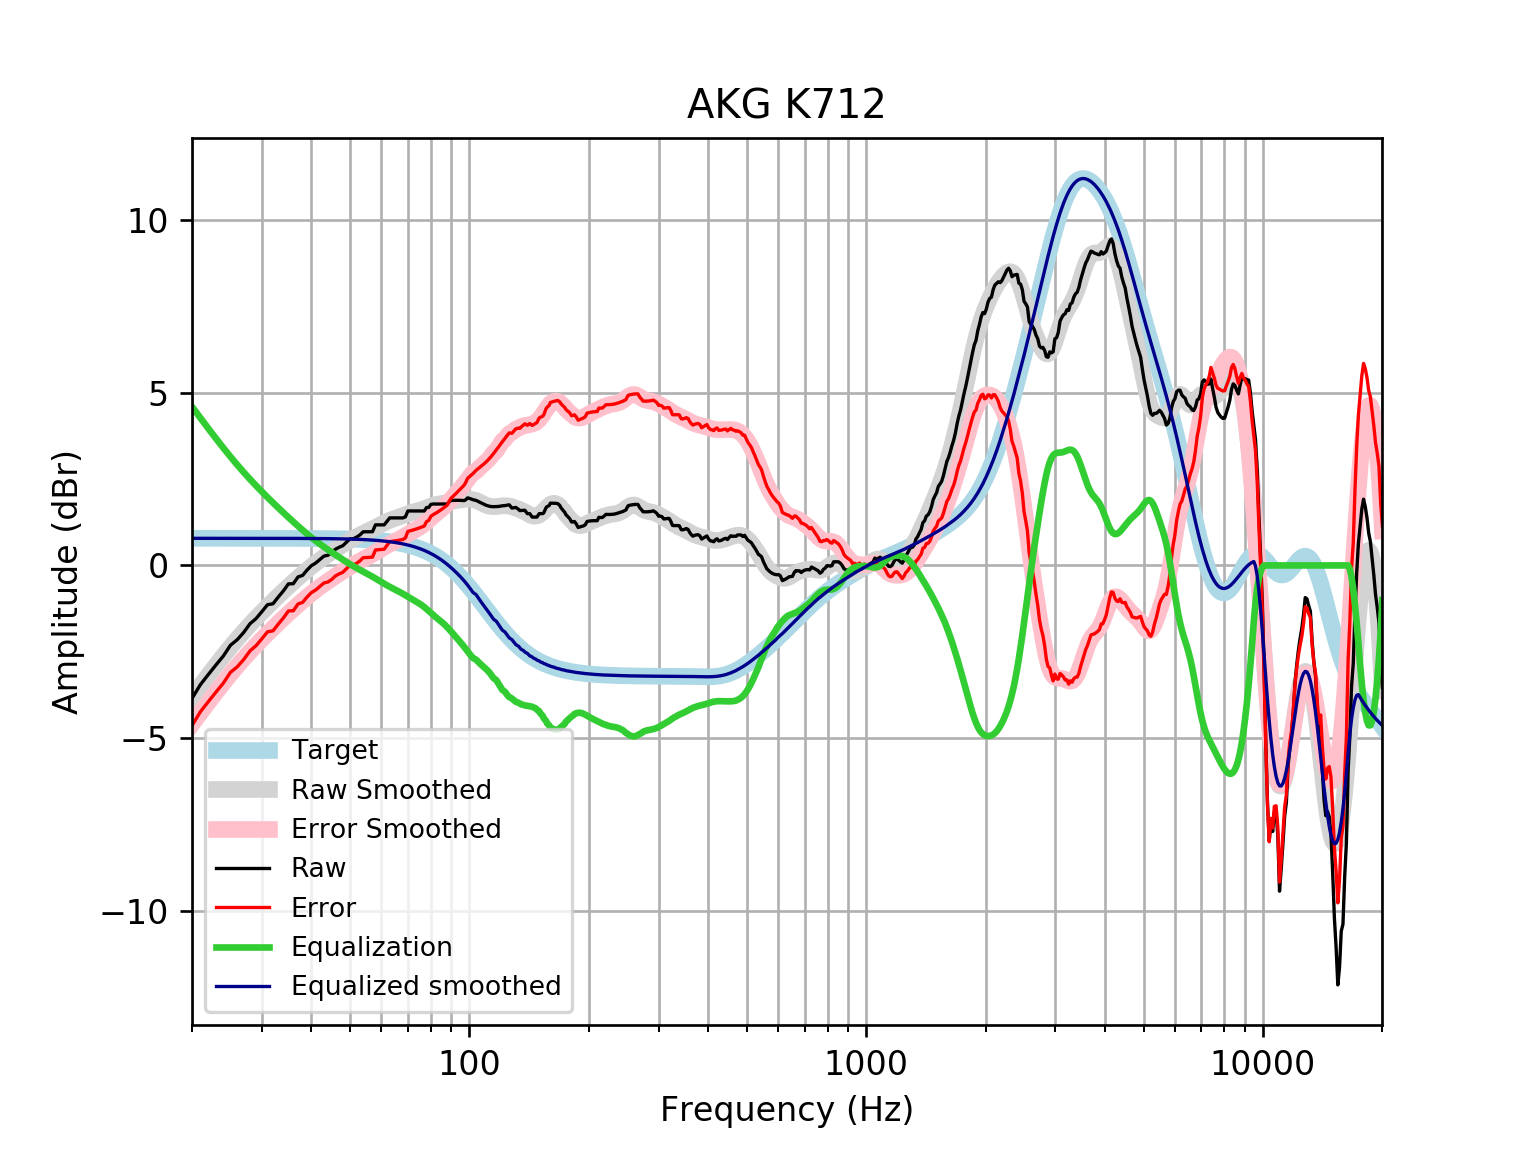

Source data for this figure (header and first rows):
frequency, raw, error, smoothed, error_smoothed, equalization, equalized_raw, equalized_smoothed, target
20, -3.853, -4.639, -3.813, -4.599, 4.599, 0.7455, 0.7859, 0.7859
21, -3.452, -4.238, -3.486, -4.272, 4.272, 0.8194, 0.7859, 0.7859
22, -3.156, -3.941, -3.177, -3.963, 3.963, 0.8077, 0.7859, 0.7858
23, -2.879, -3.665, -2.887, -3.673, 3.673, 0.7945, 0.7858, 0.7858
24, -2.62, -3.406, -2.616, -3.402, 3.402, 0.7816, 0.7858, 0.7858
25, -2.311, -3.097, -2.364, -3.149, 3.149, 0.8381, 0.7857, 0.7857
26, -2.152, -2.937, -2.13, -2.915, 2.915, 0.7638, 0.7857, 0.7857
27, -1.939, -2.725, -1.913, -2.699, 2.699, 0.7596, 0.7856, 0.7856
28, -1.69, -2.475, -1.713, -2.498, 2.498, 0.8082, 0.7855, 0.7855
29, -1.54, -2.325, -1.526, -2.311, 2.311, 0.7715, 0.7854, 0.7854
30, -1.339, -2.124, -1.351, -2.137, 2.137, 0.798, 0.7852, 0.7852
31, -1.138, -1.923, -1.187, -1.972, 1.972, 0.8348, 0.785, 0.785
32, -1.109, -1.894, -1.032, -1.817, 1.817, 0.7077, 0.7848, 0.7848
33, -0.9135, -1.698, -0.8842, -1.669, 1.669, 0.7553, 0.7846, 0.7846
34, -0.7352, -1.519, -0.7433, -1.528, 1.528, 0.7923, 0.7843, 0.7843
35, -0.5341, -1.318, -0.6085, -1.392, 1.392, 0.8584, 0.7839, 0.7839
36, -0.5288, -1.312, -0.4799, -1.263, 1.263, 0.7345, 0.7835, 0.7835
37, -0.3329, -1.116, -0.3573, -1.14, 1.14, 0.8073, 0.783, 0.783
38, -0.2877, -1.07, -0.241, -1.023, 1.023, 0.7357, 0.7824, 0.7824
39, -0.1318, -0.9135, -0.1313, -0.9131, 0.9131, 0.7813, 0.7818, 0.7818
40, -0.004616, -0.7856, -0.02843, -0.8094, 0.8094, 0.8048, 0.781, 0.781
41, 0.06938, -0.7107, 0.06759, -0.7125, 0.7125, 0.7819, 0.7801, 0.7801
42, 0.17, -0.6091, 0.1571, -0.622, 0.622, 0.792, 0.7791, 0.7791
43, 0.2705, -0.5074, 0.2407, -0.5373, 0.5373, 0.8078, 0.778, 0.7779
44, 0.2958, -0.4809, 0.3194, -0.4573, 0.4573, 0.753, 0.7766, 0.7766
45, 0.3711, -0.404, 0.3941, -0.381, 0.381, 0.7522, 0.7752, 0.7751
46, 0.4717, -0.3018, 0.4658, -0.3077, 0.3077, 0.7794, 0.7735, 0.7734
47, 0.5281, -0.2434, 0.5349, -0.2367, 0.2367, 0.7648, 0.7715, 0.7715
48, 0.5723, -0.1971, 0.6015, -0.1679, 0.1679, 0.7402, 0.7694, 0.7694
49, 0.6728, -0.09412, 0.6652, -0.1018, 0.1018, 0.7746, 0.767, 0.767
50, 0.7696, 0.00537, 0.7255, -0.03874, 0.03874, 0.8083, 0.7643, 0.7642
51, 0.7734, 0.0122, 0.7819, 0.02066, -0.02066, 0.7528, 0.7612, 0.7612
52, 0.8204, 0.06255, 0.8341, 0.07628, -0.07628, 0.7441, 0.7579, 0.7578
53, 0.8852, 0.1312, 0.8826, 0.1285, -0.1285, 0.7567, 0.7541, 0.7541
54, 0.9746, 0.2247, 0.9282, 0.1783, -0.1783, 0.7962, 0.7499, 0.7499
55, 0.9746, 0.2293, 0.9722, 0.2269, -0.2269, 0.7477, 0.7453, 0.7453
56, 0.9746, 0.2344, 1.016, 0.2756, -0.2756, 0.699, 0.7402, 0.7401
57, 0.9763, 0.2418, 1.06, 0.3253, -0.3253, 0.651, 0.7345, 0.7345
58, 1.176, 0.4474, 1.105, 0.3762, -0.3762, 0.7995, 0.7283, 0.7283
59, 1.176, 0.4542, 1.15, 0.428, -0.428, 0.7477, 0.7215, 0.7215
60, 1.176, 0.4617, 1.194, 0.4795, -0.4795, 0.6962, 0.714, 0.714
61, 1.176, 0.4699, 1.235, 0.5293, -0.5293, 0.6464, 0.7058, 0.7058
62, 1.276, 0.5794, 1.273, 0.5763, -0.5763, 0.7, 0.6969, 0.6969
63, 1.377, 0.6897, 1.307, 0.62, -0.62, 0.7569, 0.6871, 0.6871
64, 1.377, 0.7003, 1.337, 0.6607, -0.6607, 0.7161, 0.6765, 0.6765
65, 1.377, 0.7118, 1.365, 0.6997, -0.6997, 0.6771, 0.665, 0.665
66, 1.377, 0.7243, 1.391, 0.7385, -0.7385, 0.6383, 0.6525, 0.6525
67, 1.377, 0.7378, 1.417, 0.7785, -0.7785, 0.5984, 0.639, 0.639
68, 1.377, 0.7524, 1.445, 0.8201, -0.8201, 0.5567, 0.6244, 0.6244
69, 1.407, 0.7979, 1.472, 0.8632, -0.8632, 0.5434, 0.6087, 0.6087
70, 1.578, 0.9862, 1.498, 0.9067, -0.9067, 0.6713, 0.5918, 0.5918
71, 1.578, 1.004, 1.523, 0.9495, -0.9495, 0.6285, 0.5736, 0.5736
72, 1.578, 1.024, 1.545, 0.9907, -0.9907, 0.5873, 0.5541, 0.5541
73, 1.578, 1.045, 1.564, 1.031, -1.031, 0.5473, 0.5333, 0.5333
74, 1.578, 1.067, 1.581, 1.07, -1.07, 0.5075, 0.511, 0.511
75, 1.578, 1.091, 1.599, 1.112, -1.112, 0.4661, 0.4873, 0.4873
76, 1.578, 1.116, 1.619, 1.157, -1.157, 0.4211, 0.462, 0.4621
77, 1.578, 1.143, 1.642, 1.206, -1.206, 0.3717, 0.4352, 0.4353
78, 1.679, 1.272, 1.667, 1.26, -1.26, 0.4186, 0.4068, 0.4068
79, 1.679, 1.302, 1.693, 1.317, -1.317, 0.362, 0.3767, 0.3768
... 553 more rows
